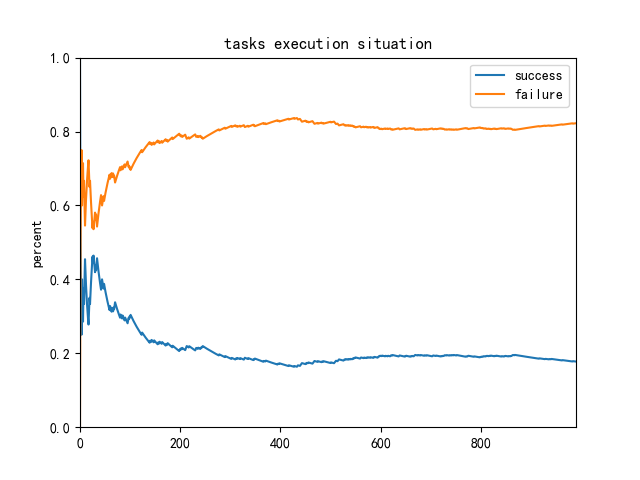

Data behind this chart, as committed beside it:
1, 0, 0
1, 0, 1
1, 0, 2
1, 0, 3
2, 0, 3
2, 1, 3
2, 1, 4
3, 1, 4
3, 1, 5
4, 1, 5
5, 1, 5
5, 2, 5
5, 3, 5
5, 3, 6
5, 3, 7
5, 3, 8
5, 4, 8
5, 4, 9
6, 4, 9
7, 4, 9
7, 4, 10
8, 4, 10
9, 4, 10
10, 4, 10
11, 4, 10
12, 4, 10
12, 4, 11
13, 4, 11
13, 4, 12
13, 4, 13
13, 4, 14
14, 4, 14
14, 4, 15
15, 4, 15
16, 4, 15
16, 4, 16
16, 4, 17
16, 4, 18
16, 4, 19
16, 4, 20
16, 4, 21
16, 4, 22
16, 5, 22
17, 5, 22
18, 5, 22
18, 6, 22
18, 7, 22
18, 8, 22
19, 8, 22
19, 8, 23
19, 8, 24
19, 8, 25
19, 9, 25
19, 10, 25
19, 11, 25
19, 11, 26
19, 11, 27
19, 12, 27
19, 13, 27
19, 14, 27
20, 14, 27
... 930 more rows
